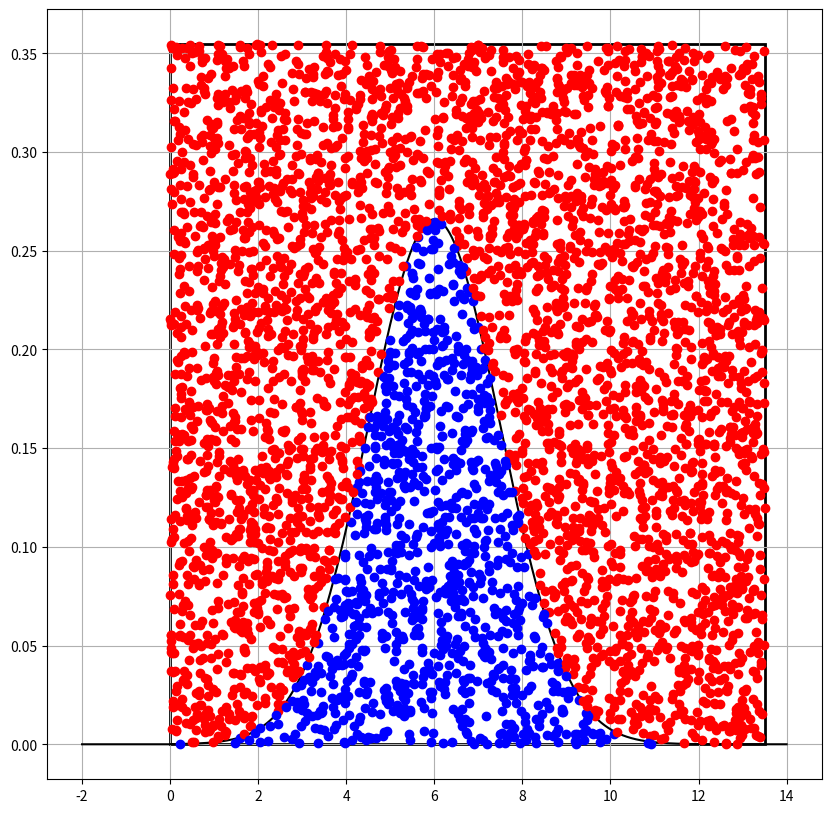
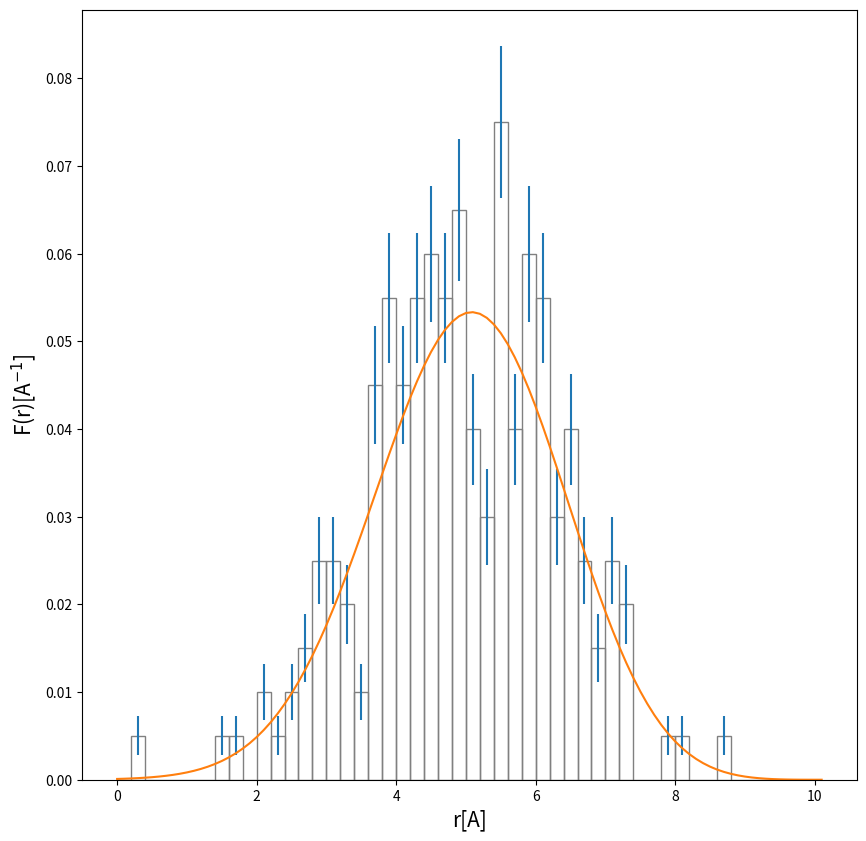

Write the Python code that produced these figures, in order.
from scipy.stats import truncnorm
import numpy as np
import matplotlib.pyplot as plt
from matplotlib.patches import Rectangle,Circle
import random,math

# Definizione della classe per il poro rettangolare; parametri altezza e larghezza
class Circonf:
    def __init__(self,radius):
        self.radius=radius        

# Definizione della classe per le molecole circlari; parametri raggio e coordinate del centro
class Circ:
    def __init__(self):
        j=0
        while j==0:
            x=random.uniform(0,A)
            y=random.uniform(0,B)
            if (y<=Distrib_r(x)):
                self.radius=x
                plt.plot(x,y,'bo')
                j=1
            else:
                plt.plot(x,y,'ro')
        '''Nota: uso coordinate polari, modifico la distribuzione di rho per rendere la distrib
        dei centri uniforme. Uso distribuzione di q per appoggiarmi'''
        q=random.uniform(0,poro.radius**2/2)
        self.rho=math.sqrt(2*q)
        self.theta=random.uniform(0,2*math.pi)
        


# Distribuzione normale troncata
def Distrib_r(t):
    return truncnorm.pdf(t,a=-mu/sigma,b=-mu/sigma+poro.radius,loc=mu,scale=sigma)
    

# Altezza della distribuzione normale troncata
def Alt(x):
    y_max=0
    for i in range(len(x)):
        if y_max<Distrib_r(x[i]): y_max=Distrib_r(x[i])
    return y_max
    
# Interazione poro-molecola (valutazione del contatto)
def gen_and_interaction(N,por):
    acc=[]
    for i in range (N):
        if (i==N/4):print("25%")
        elif (i==N/2):print("50%")
        elif (i==N/4*3):print("75%")
        mol=Circ()
        if (mol.rho+mol.radius<por.radius):
            acc.append(mol.radius)
            #plt.plot(mol.rho*math.cos(mol.theta*180/math.pi), mol.rho*math.sin(mol.theta*180/math.pi),'bo')
            '''circ=Circle((mol.radius,mol.value), 0.1, edgecolor='blue',facecolor='none')
            ax.add_patch(circ)'''
        else:
            #plt.plot(mol.rho*math.cos(mol.theta*180/math.pi), mol.rho*math.sin(mol.theta*180/math.pi),'bo')
            '''circ=Circle((mol.radius,mol.value), 0.1, edgecolor='red',facecolor='none')
            ax.add_patch(circ)'''
    return acc

# Funzione teorica rappresentante probabilità di accettare una certa configurazione (vedi ultime righe)
def F(t):
    Deltar=Distrib_r(t)  # Probabilità di avere un certo raggio dentro la distribuzione
    P=(poro.radius-t)**2/poro.radius**2  # Probabilità molecola accettata con raggio t
    return P * Deltar 



N=1000 # numero di configurazioni testate    
nbins=50 # numero di bin per la rappresentazione di c[] in un istogramma



poro=Circonf(10) # Inizializzazione del poro circolare


# La distribuzione dei raggi ###########################################
# Dati della distribuzione sui raggi, in input solo mu e sigma della normale
# Dati 1 e 2 per semiassi 1 e 2 
mu=    6
sigma= 1.5



A=mu+5*sigma   # larghezza del rettangolo di integrazione (5 sigma, probabilità valore maggiore > 1%)
sup=math.floor(A)+1 # uso come estremo superiore di definizione della distribuzione e 
                        # di integrazione lungo x

x_range = np.linspace(-2,sup,10000)  # Dominio della distribuzione
B=Alt(x_range)*4/3     # Valore massimo di y massimo nell'integrazione
######################################################################


##### Plot distribuzione troncata ##############################
fig, ax = plt.subplots(figsize=(10,10))

#axes range and labels
#plt.xlim([-1, sup])
#plt.ylim([-0.02, B+0.02])

#add rectangle to plot##########
rect = Rectangle((0,0),A,B,linewidth=2,edgecolor='black',facecolor='none')

# Add the patch to the Axes
ax.add_patch(rect)

plt.plot(x_range,Distrib_r(x_range),color='black')
plt.grid(axis='both')
#plt.savefig('Distr_truncnorm_st.png')





'''#define Matplotlib figure and axis######
fig, ax = plt.subplots(figsize=(10,10))

#axes range and labels
plt.xlim([-poro.radius-2, poro.radius+2])
plt.ylim([-poro.radius-2, poro.radius+2])
plt.gca().set_aspect('equal', adjustable='box')
ax.set_ylabel('pore height (direction y)')
ax.set_xlabel('pore width (direction x)')



#add rectangle to plot##########
cir = Circle((0,0),poro.radius,linewidth=1,
edgecolor='black',facecolor='none')

# Add the patch to the Axes
ax.add_patch(cir)
########################################'''



c=gen_and_interaction(N,poro) # Lista dei raggi delle configurazioni accettate
plt.savefig('MCintegr.png')
plt.show()
######################################################################
# weights, il numero di configurazioni contanute in c è riscalato in un istogramma 
# per il numero totale di configurazioni N
c1=np.ones(len(c))/N/(poro.radius/nbins) 

# Plotto il prossimo istogramma, i cui conteggi per ciascun bin sono rinormalizzati per N
fig, ax = plt.subplots(figsize=(10,10))
'''
counts  = numpy.ndarray of count of data ponts for each bin/column in the histogram
bins    = numpy.ndarray of bin edge/range values
patches = a list of Patch objects.
        each Patch object contains a Rectnagle object. 
        e.g. Rectangle(xy=(-2.51953, 0), width=0.501013, height=3, angle=0)

L'istogramma è da normalizzare per N, e ciascuna barra rappresenta l'area disponibile per ogni raggio,
moltiplicato per la probabilità di avere quel raggio (estratto da distribuzione uniforme).
Errore sperimentale del metodo: 1*counts**(-0.5) (poissoniano)
'''
counts, bins, patches= ax.hist(c,bins=nbins,range=(0,poro.radius),weights=c1,facecolor='none', edgecolor='gray') 

# Calcolo il centro di ogni bin per poi plottare le barre d'errore
# ogni centro è la metà larghezza di un bin più le larghezze dei bin precedenti
bin_x_centers = 0.5 * np.diff(bins) + bins[:-1]
#print(bin_x_centers)

# Calcolo l'errore del metodo, poi plotto con errorbar
error=np.zeros(nbins)

# Errore assoluto: errore relativo per conteggi normalizzati di ogni colonna
# Errore relativo: di tipo poissoniano, 1/(numero di conteggi non normalizzati^(-1))
for i in range(nbins): error[i]=math.sqrt(counts[i]/N)
plt.errorbar(x=bin_x_centers, y=counts, yerr=error, fmt='none') # plot barre d'errore

# Dettagli del plot
#plt.title('Probability function', fontsize=20)
plt.ylabel('F(r)[A$^{-1}$]', fontsize=15)
plt.xlabel('r[A]', fontsize=15)

ra=np.arange(0,poro.radius+0.2,0.1)
plt.plot(ra,F(ra)) 
# Calcolo e plotto la funzione di probabilità prodotto di:
# area disponibile per ogni raggio
# probabilità di ottenere un raggio dalla distribuzione
#plt.savefig('Funzione_prob.png')
plt.show()
